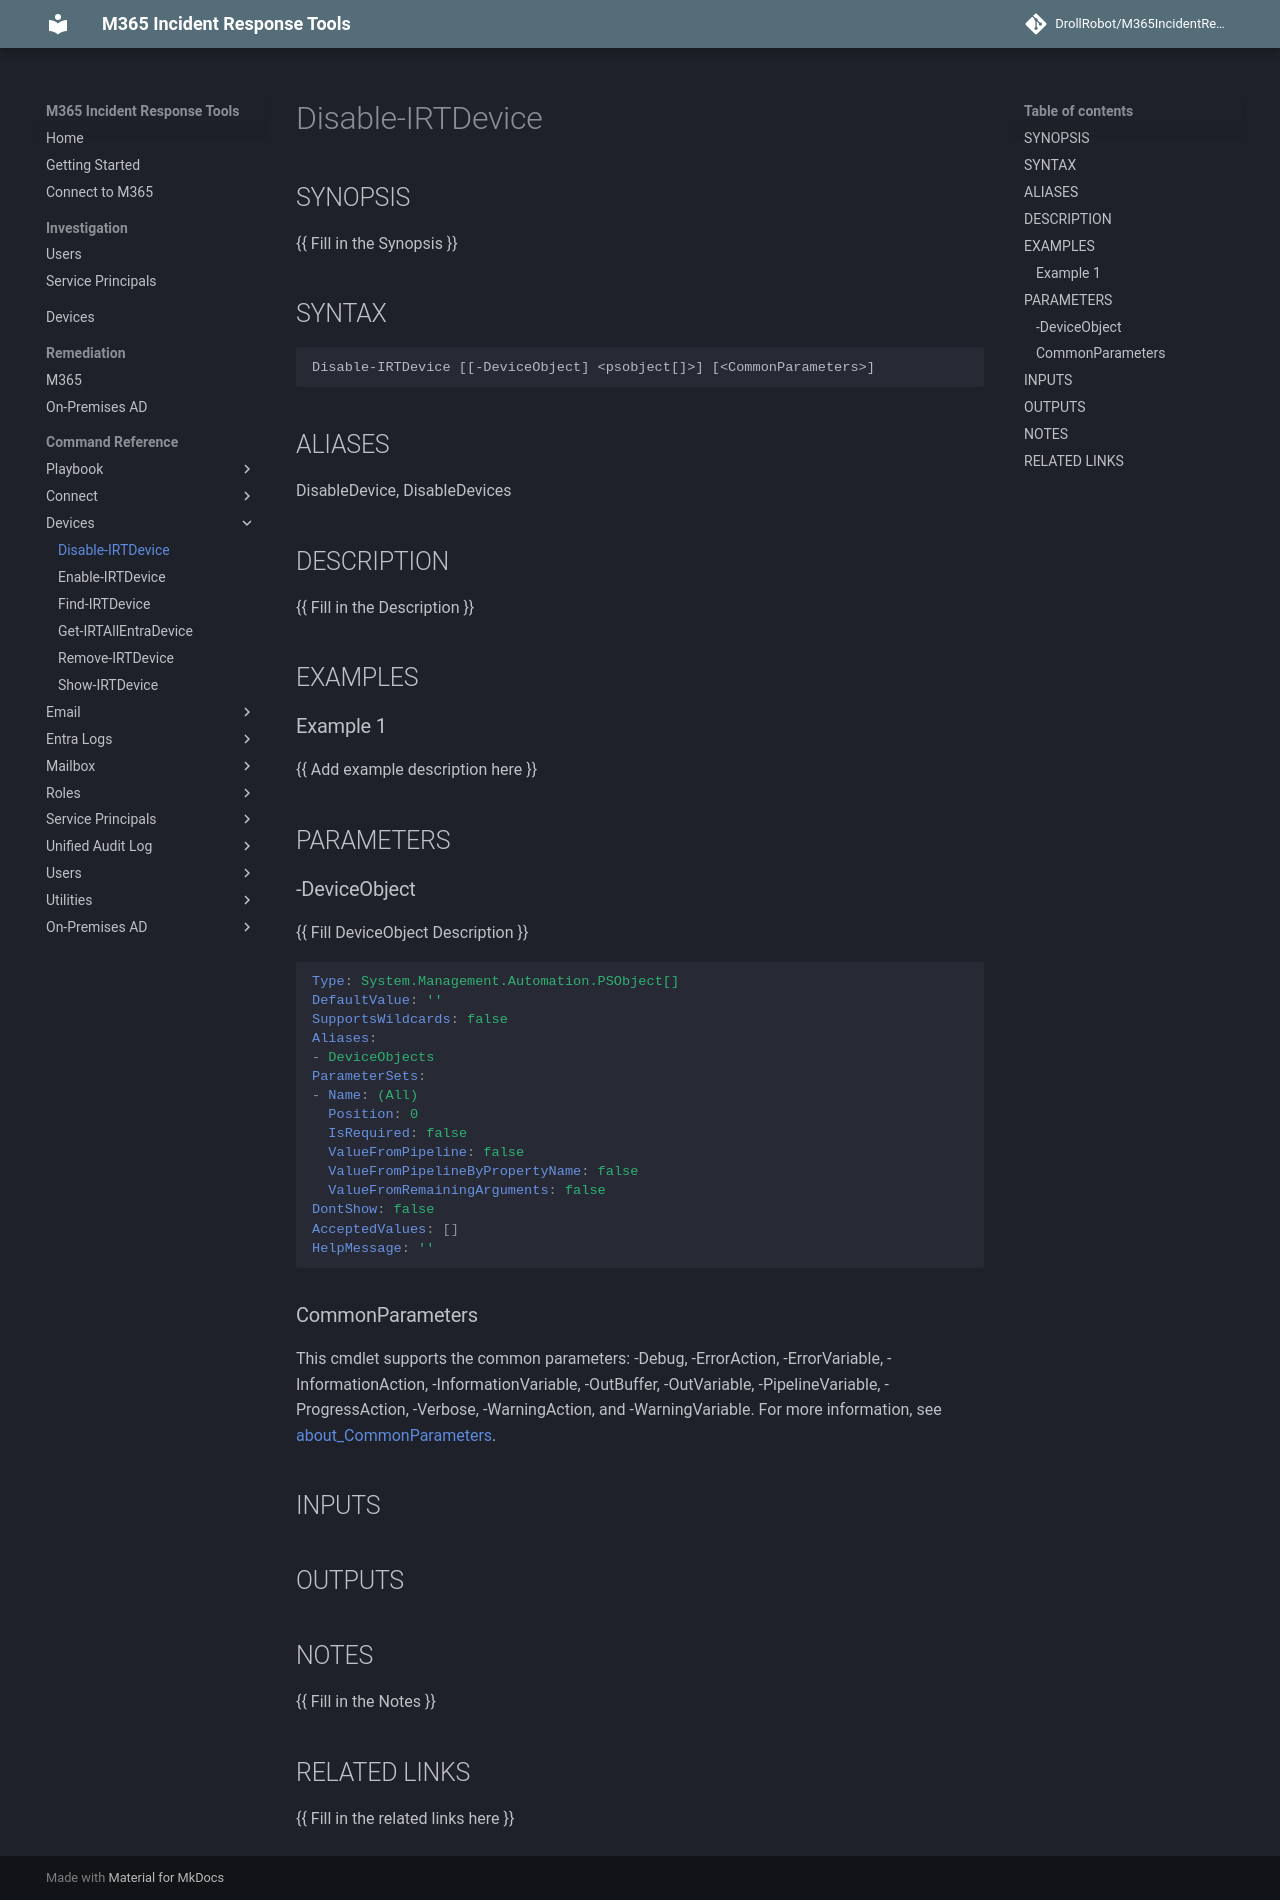

repository: DrollRobot/M365IncidentResponseTools · page: M365IncidentResponseTools/Disable-IRTDevice/index.html · generator: mkdocs

---
document type: cmdlet
external help file: M365IncidentResponseTools-Help.xml
HelpUri: ''
Locale: en-US
Module Name: M365IncidentResponseTools
ms.date: 10/29/2026
PlatyPS schema version: 2024-05-01
title: Disable-IRTDevice
---

# Disable-IRTDevice

## SYNOPSIS

{{ Fill in the Synopsis }}

## SYNTAX

```
Disable-IRTDevice [[-DeviceObject] <psobject[]>] [<CommonParameters>]
```

## ALIASES

DisableDevice, DisableDevices

## DESCRIPTION

{{ Fill in the Description }}

## EXAMPLES

### Example 1

{{ Add example description here }}

## PARAMETERS

### -DeviceObject

{{ Fill DeviceObject Description }}

```yaml
Type: System.Management.Automation.PSObject[]
DefaultValue: ''
SupportsWildcards: false
Aliases:
- DeviceObjects
ParameterSets:
- Name: (All)
  Position: 0
  IsRequired: false
  ValueFromPipeline: false
  ValueFromPipelineByPropertyName: false
  ValueFromRemainingArguments: false
DontShow: false
AcceptedValues: []
HelpMessage: ''
```

### CommonParameters

This cmdlet supports the common parameters: -Debug, -ErrorAction, -ErrorVariable,
-InformationAction, -InformationVariable, -OutBuffer, -OutVariable, -PipelineVariable,
-ProgressAction, -Verbose, -WarningAction, and -WarningVariable. For more information, see
[about_CommonParameters](https://go.microsoft.com/fwlink/?LinkID=113216).

## INPUTS

## OUTPUTS

## NOTES

{{ Fill in the Notes }}

## RELATED LINKS

{{ Fill in the related links here }}
